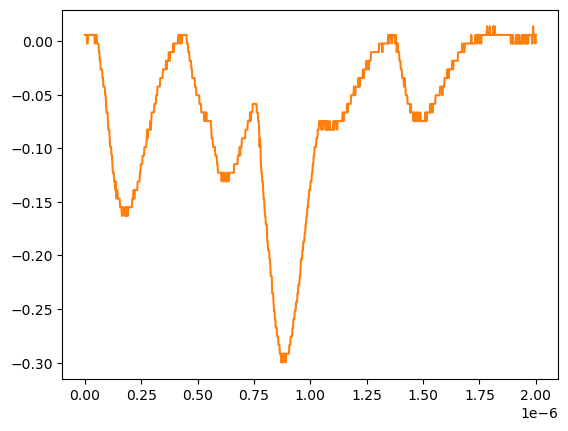

Source data for this figure (header and first rows):
# KEYSIGHT TECHNOLOGIES, MSO-X 3024T, MY58262555, 07.30.2019051434
# time, 1
# 2024-07-24 15:43:59.645218
0.000000000000000000e+00, 5.728630000000000180e-03
2.002002002002001797e-09, 5.728630000000000180e-03
4.004004004004003593e-09, 5.728630000000000180e-03
6.006006006006005804e-09, 5.728630000000000180e-03
8.008008008008007187e-09, 5.728630000000000180e-03
1.001001001001000857e-08, -2.311559999999999830e-03
1.201201201201201161e-08, -2.311559999999999830e-03
1.401401401401401299e-08, 5.728630000000000180e-03
1.601601601601601437e-08, 5.728630000000000180e-03
1.801801801801801741e-08, 5.728630000000000180e-03
2.002002002002001714e-08, 5.728630000000000180e-03
2.202202202202202018e-08, 5.728630000000000180e-03
2.402402402402402322e-08, 5.728630000000000180e-03
2.602602602602602294e-08, 5.728630000000000180e-03
2.802802802802802598e-08, 5.728630000000000180e-03
3.003003003003002571e-08, 5.728630000000000180e-03
3.203203203203202875e-08, 5.728630000000000180e-03
3.403403403403403179e-08, 5.728630000000000180e-03
3.603603603603603482e-08, 5.728630000000000180e-03
3.803803803803803124e-08, 5.728630000000000180e-03
4.004004004004003428e-08, 5.728630000000000180e-03
4.204204204204203732e-08, 5.728630000000000180e-03
4.404404404404404036e-08, -2.311559999999999830e-03
4.604604604604604339e-08, 5.728630000000000180e-03
4.804804804804804643e-08, 5.728630000000000180e-03
5.005005005005004285e-08, 5.728630000000000180e-03
5.205205205205204589e-08, 5.728630000000000180e-03
5.405405405405404893e-08, -2.311559999999999830e-03
5.605605605605605196e-08, -2.311559999999999830e-03
5.805805805805805500e-08, -2.311559999999999830e-03
6.006006006006005142e-08, -2.311559999999999830e-03
6.206206206206205446e-08, -1.035179999999999954e-02
6.406406406406405750e-08, -1.035179999999999954e-02
6.606606606606606053e-08, -1.839199999999999863e-02
6.806806806806806357e-08, -1.839199999999999863e-02
7.007007007007006661e-08, -2.643219999999999945e-02
7.207207207207206965e-08, -2.643219999999999945e-02
7.407407407407407268e-08, -2.643219999999999945e-02
7.607607607607606249e-08, -2.643219999999999945e-02
7.807807807807806552e-08, -3.447240000000000026e-02
8.008008008008006856e-08, -3.447240000000000026e-02
8.208208208208207160e-08, -4.251259999999999761e-02
8.408408408408407464e-08, -4.251259999999999761e-02
8.608608608608607767e-08, -4.251259999999999761e-02
8.808808808808808071e-08, -4.251259999999999761e-02
9.009009009009008375e-08, -5.055280000000000190e-02
9.209209209209208679e-08, -5.055280000000000190e-02
9.409409409409408982e-08, -5.859299999999999925e-02
9.609609609609609286e-08, -6.663320000000000354e-02
9.809809809809808266e-08, -6.663320000000000354e-02
1.001001001001000857e-07, -6.663320000000000354e-02
1.021021021021020887e-07, -7.467340000000000089e-02
1.041041041041040918e-07, -8.271359999999999824e-02
1.061061061061060948e-07, -8.271359999999999824e-02
1.081081081081080979e-07, -8.271359999999999824e-02
1.101101101101101009e-07, -9.075379999999999558e-02
1.121121121121121039e-07, -9.879400000000000681e-02
1.141141141141141070e-07, -9.879400000000000681e-02
... 942 more rows
